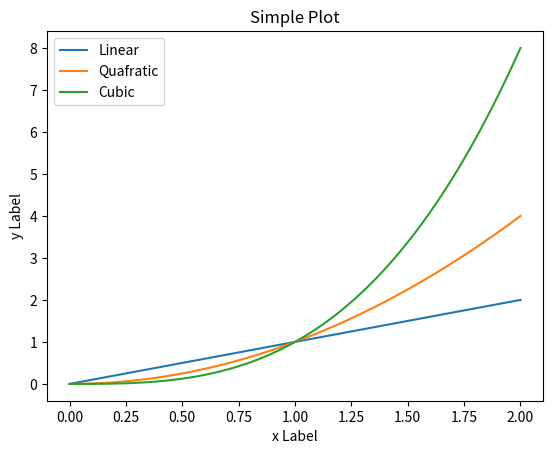

The matplotlib source for this figure:
import matplotlib.pyplot as plt
import numpy as np

x = np.linspace(0, 2, 100)

plt.plot(x, x, label="Linear")
plt.plot(x, x**2, label="Quafratic")
plt.plot(x, x**3, label="Cubic")
plt.xlabel('x Label')
plt.ylabel('y Label')
plt.title('Simple Plot')
plt.legend()

plt.show()
